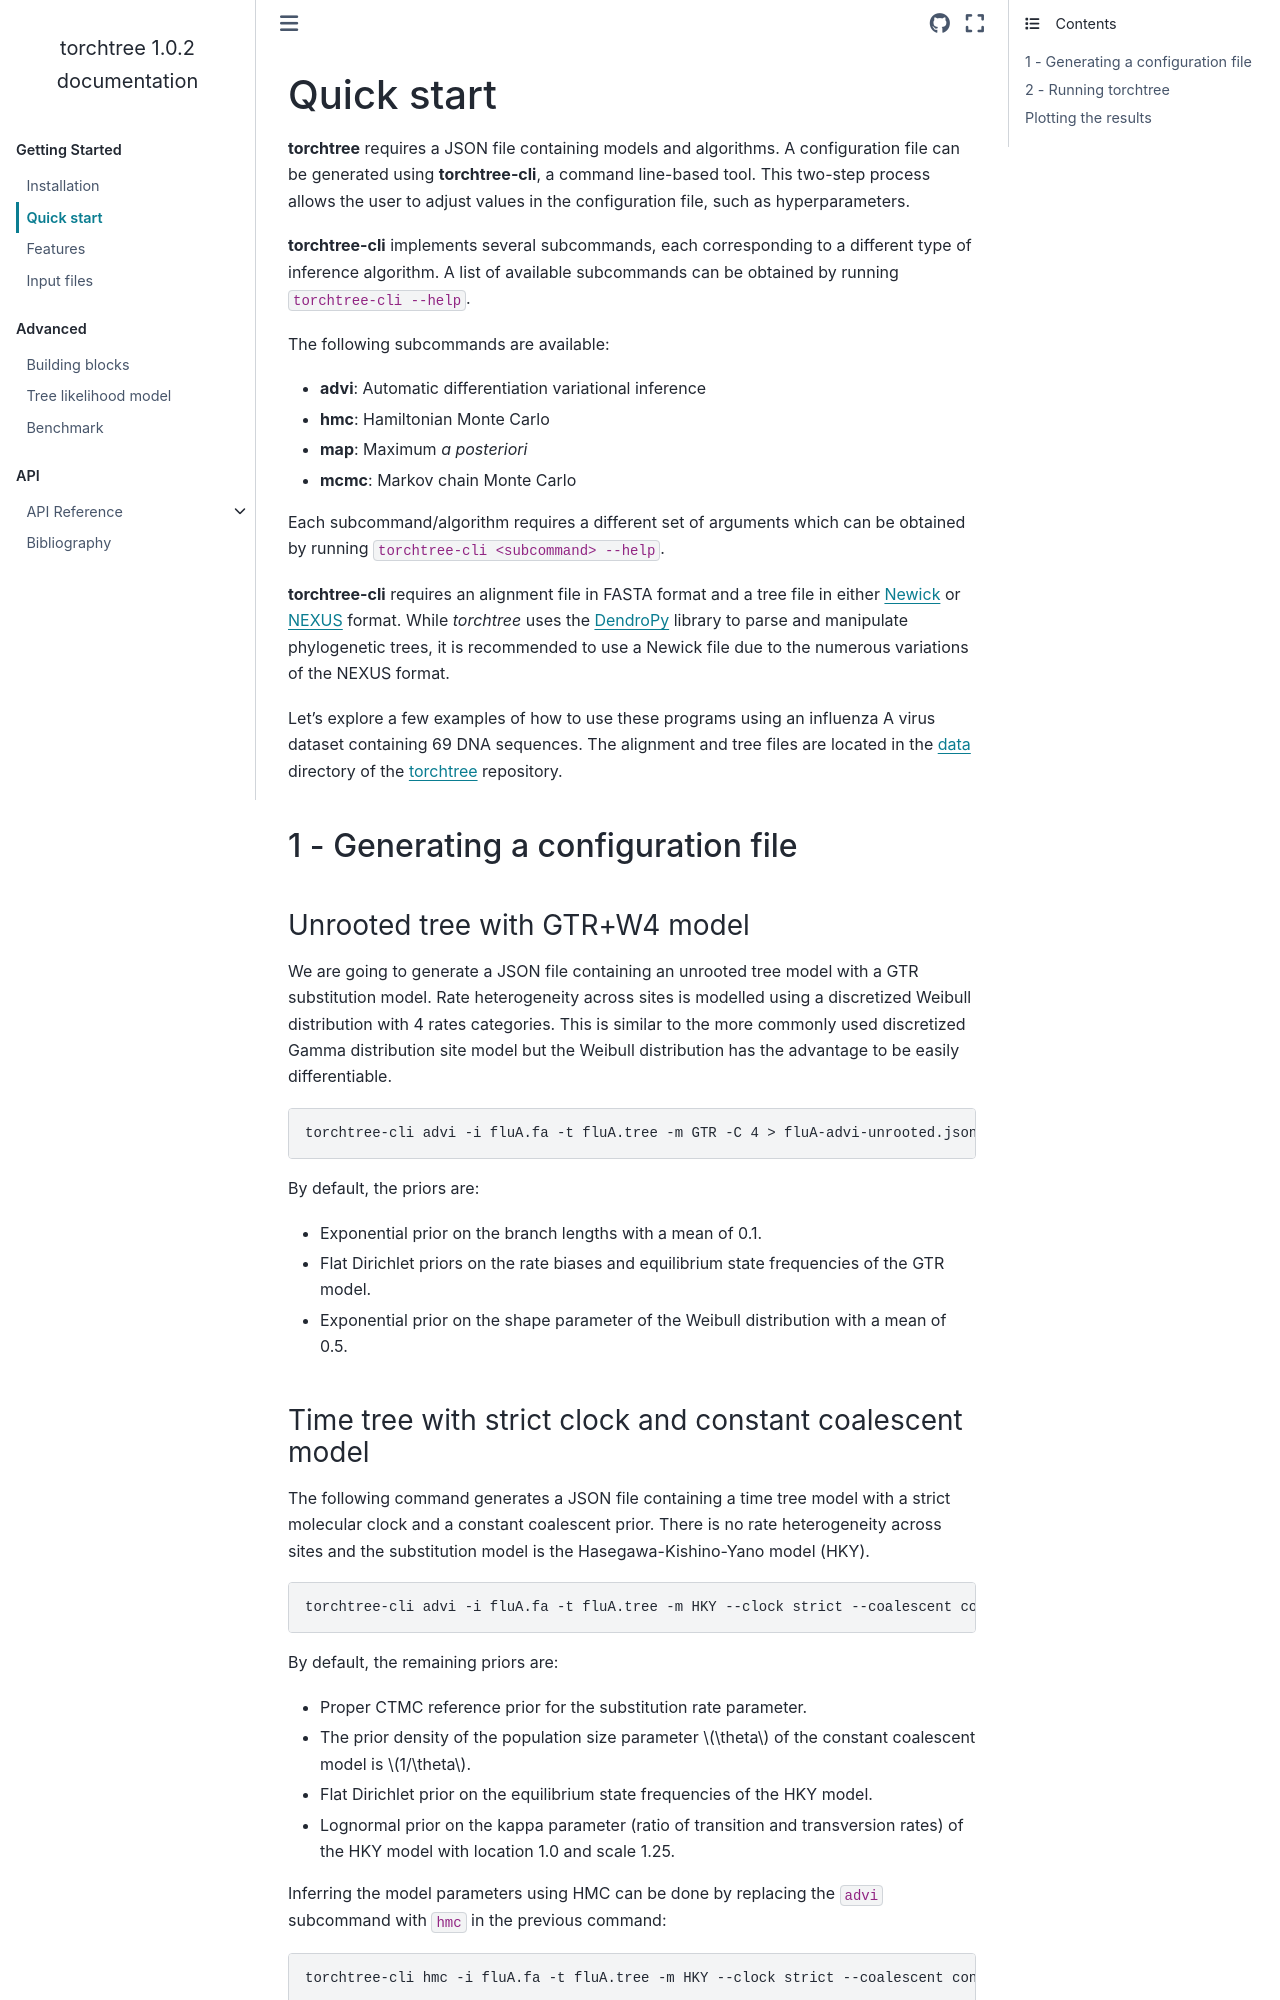

repository: 4ment/torchtree · page: getting_started/quick_start.html · generator: sphinx

Quick start
===========

:command:`torchtree` requires a JSON file containing models and algorithms.
A configuration file can be generated using :command:`torchtree-cli`, a command line-based tool.
This two-step process allows the user to adjust values in the configuration file, such as hyperparameters.

:command:`torchtree-cli` implements several subcommands, each corresponding to a different type of inference algorithm.
A list of available subcommands can be obtained by running ``torchtree-cli --help``.

The following subcommands are available:

* :command:`advi`: Automatic differentiation variational inference
* :command:`hmc`: Hamiltonian Monte Carlo
* :command:`map`: Maximum *a posteriori*
* :command:`mcmc`: Markov chain Monte Carlo

Each subcommand/algorithm requires a different set of arguments which can be obtained by running ``torchtree-cli <subcommand> --help``.

:command:`torchtree-cli` requires an alignment file in FASTA format and a tree file in either `Newick <https://en.wikipedia.org/wiki/Newick_format>`_ or `NEXUS <https://en.wikipedia.org/wiki/Nexus_file>`_ format.
While *torchtree* uses the `DendroPy <https://jeetsukumaran.github.io/DendroPy/>`_ library to parse and manipulate phylogenetic trees, it is recommended to use a Newick file due to the numerous variations of the NEXUS format.

Let's explore a few examples of how to use these programs using an influenza A virus dataset containing 69 DNA sequences.
The alignment and tree files are located in the `data <https://github.com/4ment/torchtree/tree/master/data>`_ directory of the `torchtree <https://github.com/4ment/torchtree>`_ repository.

1 - Generating a configuration file
-----------------------------------

Unrooted tree with GTR+W4 model
~~~~~~~~~~~~~~~~~~~~~~~~~~~~~~~

We are going to generate a JSON file containing an unrooted tree model with a GTR substitution model.
Rate heterogeneity across sites is modelled using a discretized Weibull distribution with 4 rates categories.
This is similar to the more commonly used discretized Gamma distribution site model but the Weibull distribution has the advantage to be easily differentiable.

.. code-block:: bash

    torchtree-cli advi -i fluA.fa -t fluA.tree -m GTR -C 4 > fluA-advi-unrooted.json


By default, the priors are:

* Exponential prior on the branch lengths with a mean of 0.1.
* Flat Dirichlet priors on the rate biases and equilibrium state frequencies of the GTR model.
* Exponential prior on the shape parameter of the Weibull distribution with a mean of 0.5.
